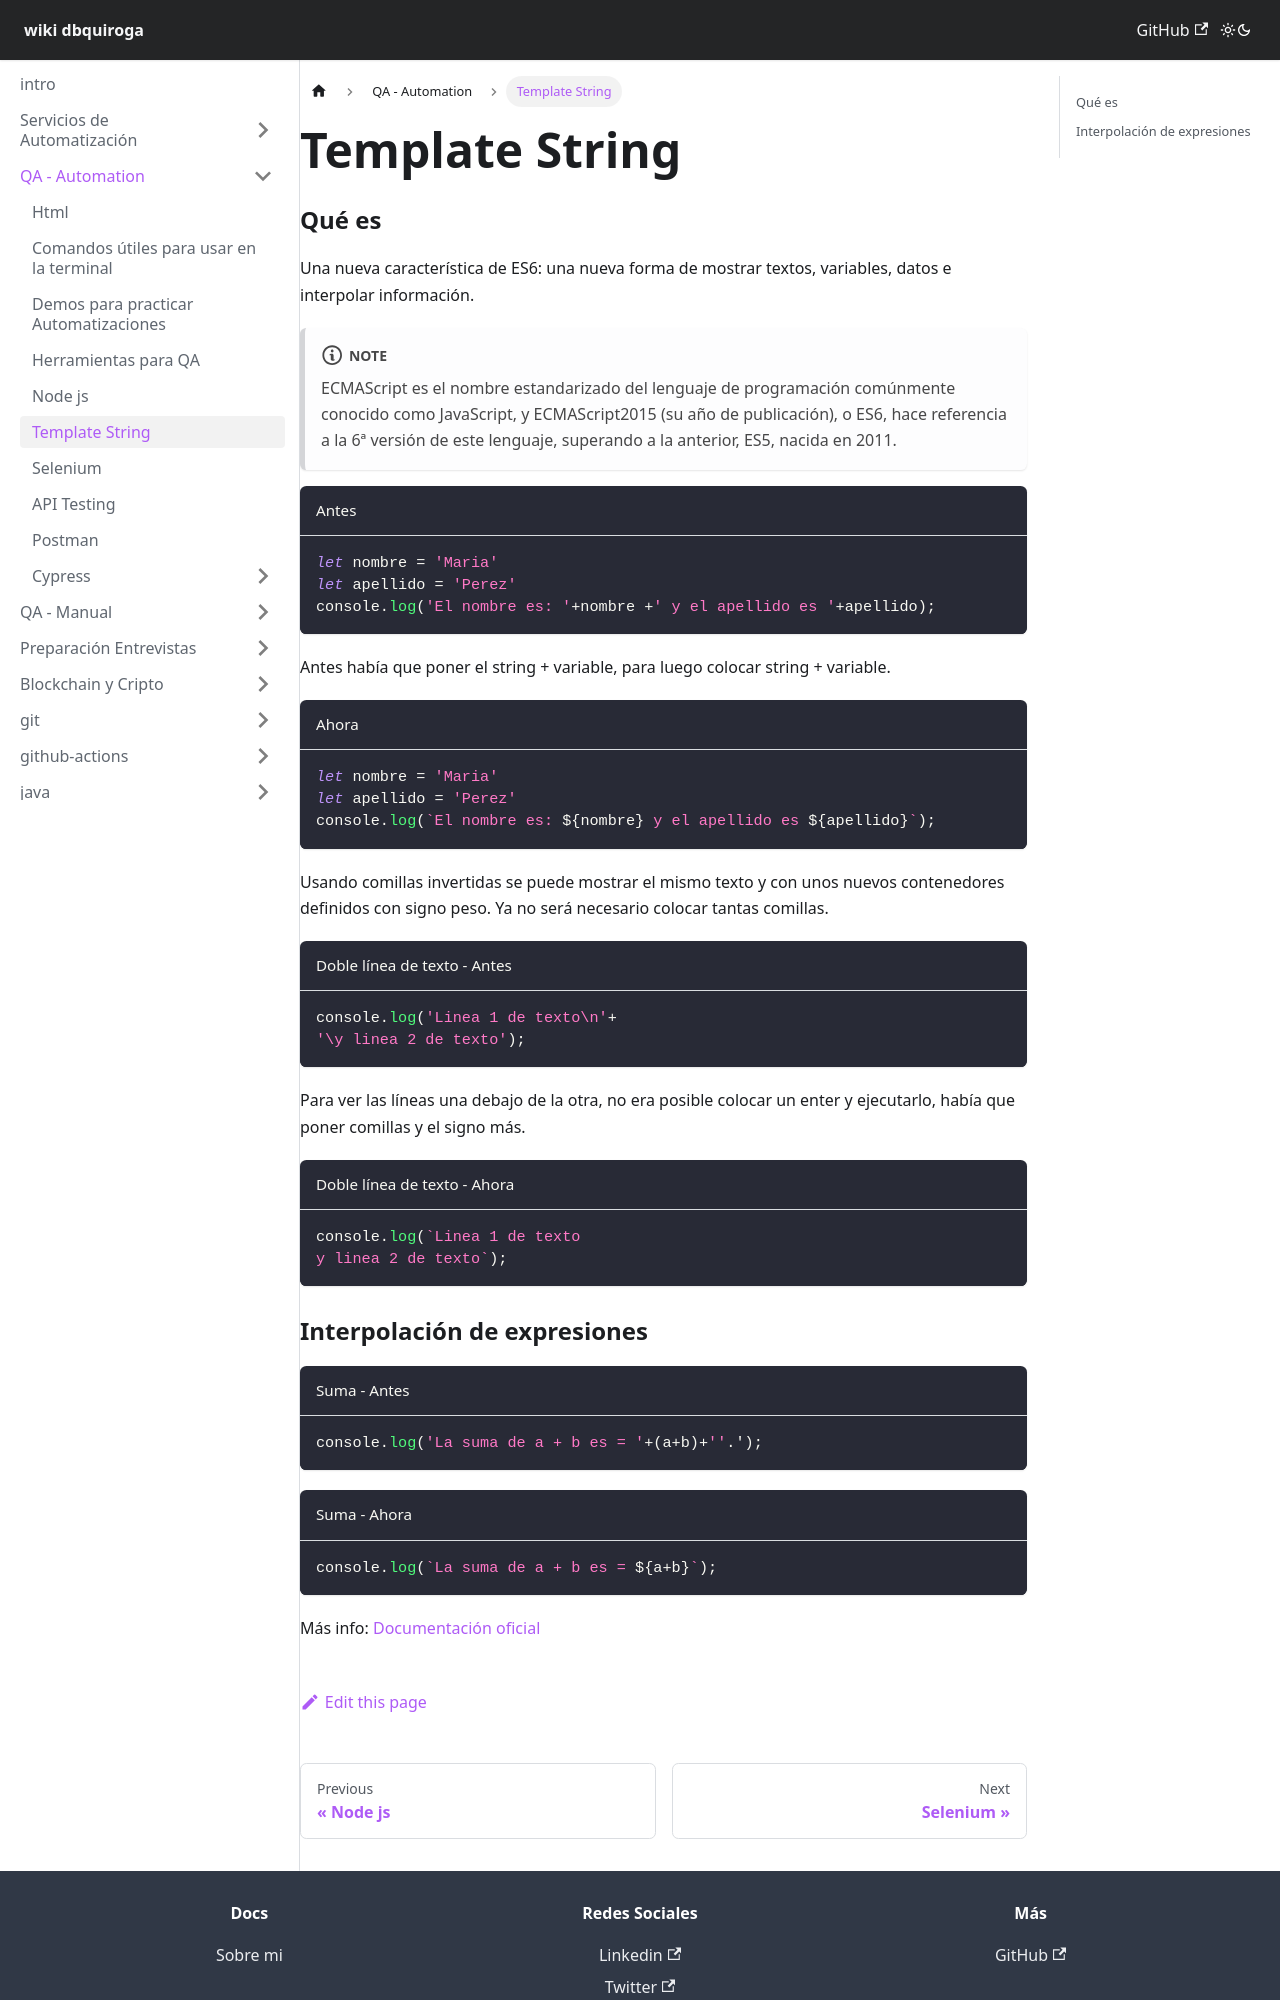

repository: dbquiroga/wiki.dbquiroga · page: docs/qa-automation/template_string.html · generator: docusaurus

---
sidebar_position: 7
title: Template String
---

### Qué es
Una nueva característica de ES6: una nueva forma de mostrar textos, variables, datos e interpolar información.

:::note
ECMAScript es el nombre estandarizado del lenguaje de programación comúnmente conocido como JavaScript, y ECMAScript2015 (su año de publicación), o ES6, hace referencia a la 6ª versión de este lenguaje, superando a la anterior, ES5, nacida en 2011.
:::

```jsx title="Antes"
let nombre = 'Maria'
let apellido = 'Perez'
console.log('El nombre es: '+nombre +' y el apellido es '+apellido);
```
Antes había que poner el string + variable, para luego colocar string + variable.

```jsx title="Ahora"
let nombre = 'Maria'
let apellido = 'Perez'
console.log(`El nombre es: ${nombre} y el apellido es ${apellido}`);
```
Usando comillas invertidas se puede mostrar el mismo texto y con unos nuevos contenedores definidos con signo peso. Ya no será necesario colocar tantas comillas.

```jsx title="Doble línea de texto - Antes"
console.log('Linea 1 de texto\n'+
'\y linea 2 de texto');
```
Para ver las líneas una debajo de la otra, no era posible colocar un enter y ejecutarlo, había que poner comillas y el signo más.

```jsx title="Doble línea de texto - Ahora"
console.log(`Linea 1 de texto
y linea 2 de texto`);
```
